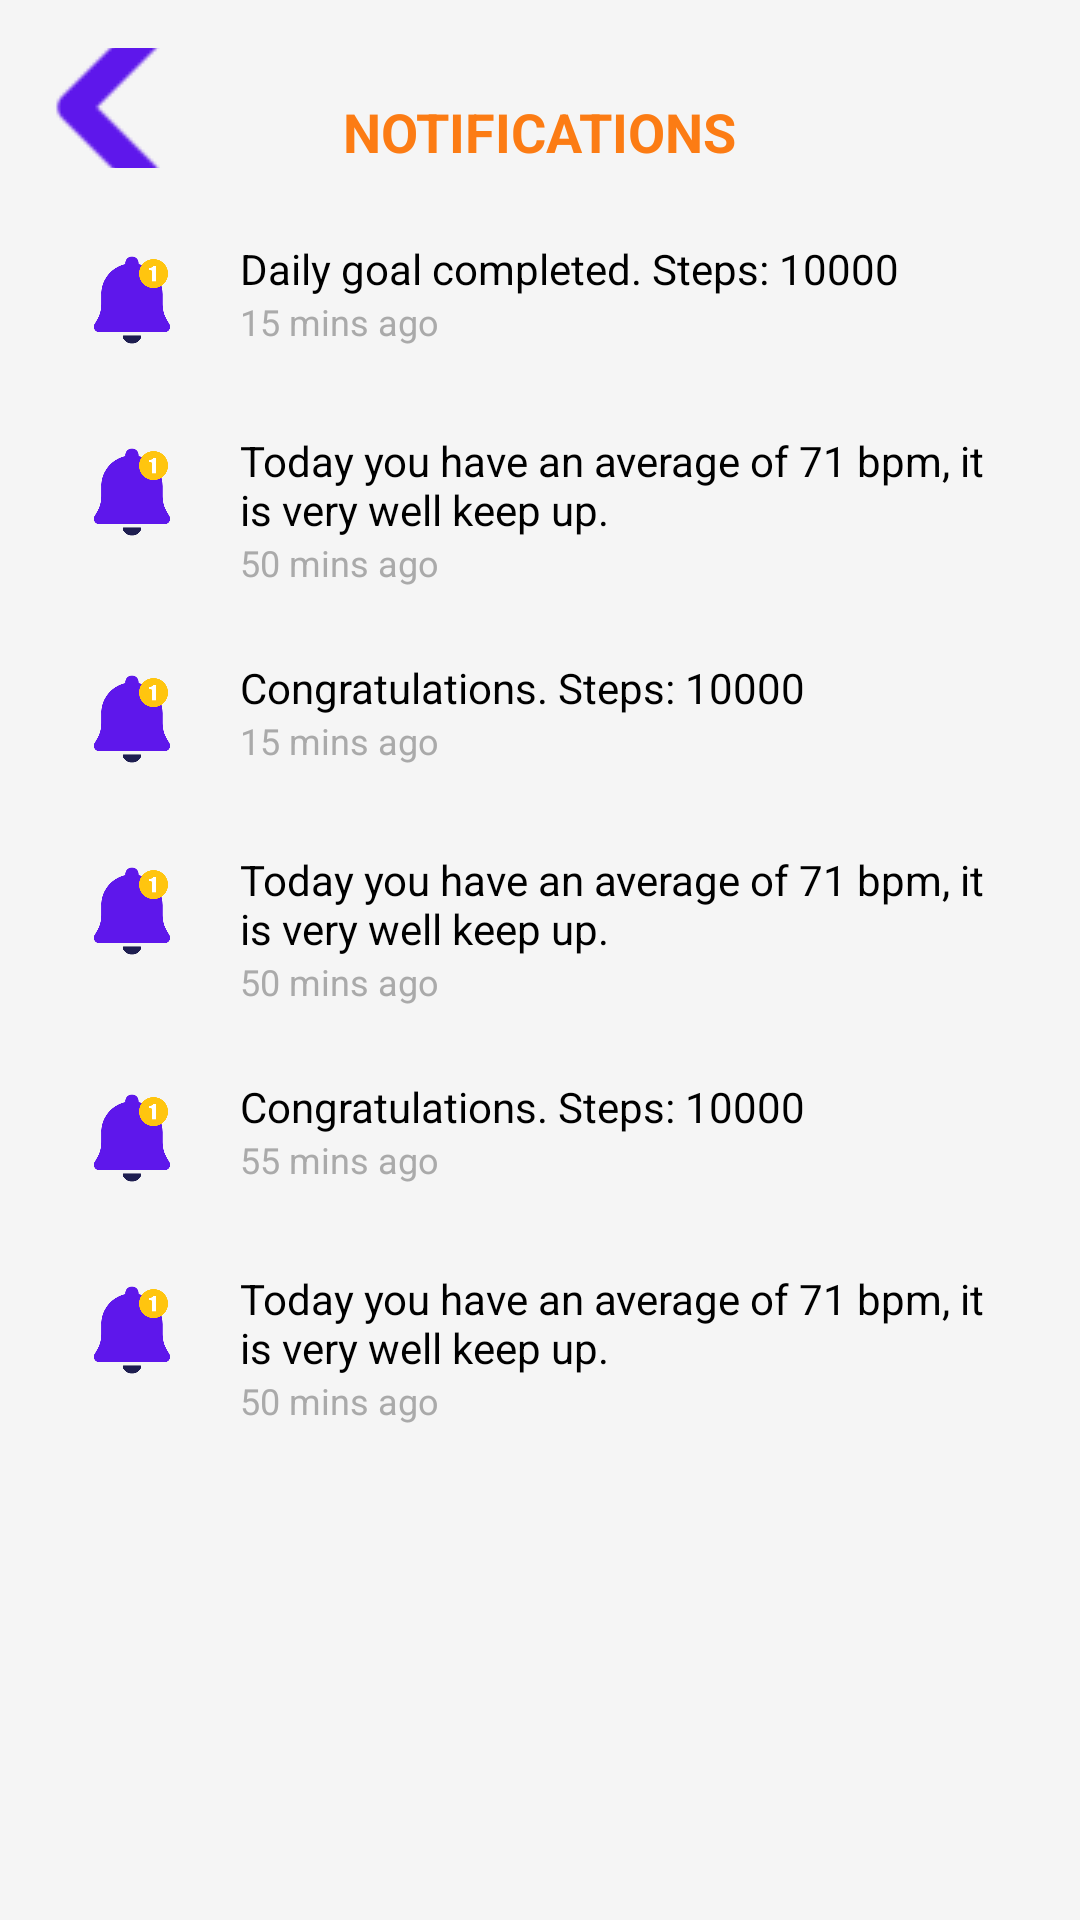

The Android layout XML behind this screen, and the referenced resources:
<!-- AndroidManifest.xml: application theme Theme.FitNest -->
<!-- res/layout/activity_notification.xml -->
<?xml version="1.0" encoding="utf-8"?>
<ScrollView xmlns:android="http://schemas.android.com/apk/res/android"
    android:layout_width="match_parent"
    android:id="@+id/main"
    android:layout_height="match_parent"
    android:background="@android:color/white"
    android:backgroundTint="@color/backgroundpage">

    <LinearLayout
        android:layout_width="match_parent"
        android:layout_height="wrap_content"
        android:orientation="vertical"
        android:padding="16dp">

        
        <RelativeLayout
            android:layout_width="match_parent"
            android:layout_height="wrap_content"
            android:paddingBottom="16dp">

            
            <ImageButton
                android:id="@+id/backButton"
                android:layout_width="40dp"
                android:layout_height="40dp"
                android:background="?android:selectableItemBackground"
                android:contentDescription="Back"
                android:src="@drawable/arrowr" />

            
            <TextView
                android:layout_width="wrap_content"
                android:layout_height="wrap_content"
                android:layout_centerInParent="true"
                android:text="NOTIFICATIONS"
                android:textColor="@color/accentColor"
                android:textSize="18sp"
                android:textStyle="bold" />
        </RelativeLayout>

        
        <LinearLayout
            android:layout_width="match_parent"
            android:layout_height="wrap_content"
            android:layout_marginBottom="8dp"
            android:orientation="horizontal"
            android:padding="8dp">

            <ImageView
                android:layout_width="40dp"
                android:layout_height="40dp"
                android:layout_marginEnd="16dp"
                android:src="@drawable/notification" />

            <LinearLayout
                android:layout_width="0dp"
                android:layout_height="wrap_content"
                android:layout_weight="1"
                android:orientation="vertical">

                <TextView
                    android:layout_width="wrap_content"
                    android:layout_height="wrap_content"
                    android:text="Daily goal completed. Steps: 10000"
                    android:textColor="@android:color/black"
                    android:textSize="14sp" />

                <TextView
                    android:layout_width="wrap_content"
                    android:layout_height="wrap_content"
                    android:text="15 mins ago"
                    android:textColor="@android:color/darker_gray"
                    android:textSize="12sp" />
            </LinearLayout>
        </LinearLayout>

        
        <LinearLayout
            android:layout_width="match_parent"
            android:layout_height="wrap_content"
            android:layout_marginBottom="8dp"
            android:orientation="horizontal"
            android:padding="8dp">

            <ImageView
                android:layout_width="40dp"
                android:layout_height="40dp"
                android:layout_marginEnd="16dp"
                android:src="@drawable/notification" />

            <LinearLayout
                android:layout_width="0dp"
                android:layout_height="wrap_content"
                android:layout_weight="1"
                android:orientation="vertical">

                <TextView
                    android:layout_width="wrap_content"
                    android:layout_height="wrap_content"
                    android:text="Today you have an average of 71 bpm, it is very well keep up."
                    android:textColor="@android:color/black"
                    android:textSize="14sp" />

                <TextView
                    android:layout_width="wrap_content"
                    android:layout_height="wrap_content"
                    android:text="50 mins ago"
                    android:textColor="@android:color/darker_gray"
                    android:textSize="12sp" />
            </LinearLayout>
        </LinearLayout>

        
        <LinearLayout
            android:layout_width="match_parent"
            android:layout_height="wrap_content"
            android:layout_marginBottom="8dp"
            android:orientation="horizontal"
            android:padding="8dp">

            <ImageView
                android:layout_width="40dp"
                android:layout_height="40dp"
                android:layout_marginEnd="16dp"
                android:src="@drawable/notification" />

            <LinearLayout
                android:layout_width="0dp"
                android:layout_height="wrap_content"
                android:layout_weight="1"
                android:orientation="vertical">

                <TextView
                    android:layout_width="wrap_content"
                    android:layout_height="wrap_content"
                    android:text="Congratulations. Steps: 10000"
                    android:textColor="@android:color/black"
                    android:textSize="14sp" />

                <TextView
                    android:layout_width="wrap_content"
                    android:layout_height="wrap_content"
                    android:text="15 mins ago"
                    android:textColor="@android:color/darker_gray"
                    android:textSize="12sp" />
            </LinearLayout>
        </LinearLayout>

        
        <LinearLayout
            android:layout_width="match_parent"
            android:layout_height="wrap_content"
            android:layout_marginBottom="8dp"
            android:orientation="horizontal"
            android:padding="8dp">

            <ImageView
                android:layout_width="40dp"
                android:layout_height="40dp"
                android:layout_marginEnd="16dp"
                android:src="@drawable/notification" />

            <LinearLayout
                android:layout_width="0dp"
                android:layout_height="wrap_content"
                android:layout_weight="1"
                android:orientation="vertical">

                <TextView
                    android:layout_width="wrap_content"
                    android:layout_height="wrap_content"
                    android:text="Today you have an average of 71 bpm, it is very well keep up."
                    android:textColor="@android:color/black"
                    android:textSize="14sp" />

                <TextView
                    android:layout_width="wrap_content"
                    android:layout_height="wrap_content"
                    android:text="50 mins ago"
                    android:textColor="@android:color/darker_gray"
                    android:textSize="12sp" />
            </LinearLayout>
        </LinearLayout>

        
        <LinearLayout
            android:layout_width="match_parent"
            android:layout_height="wrap_content"
            android:layout_marginBottom="8dp"
            android:orientation="horizontal"
            android:padding="8dp">

            <ImageView
                android:layout_width="40dp"
                android:layout_height="40dp"
                android:layout_marginEnd="16dp"
                android:src="@drawable/notification" />

            <LinearLayout
                android:layout_width="0dp"
                android:layout_height="wrap_content"
                android:layout_weight="1"
                android:orientation="vertical">

                <TextView
                    android:layout_width="wrap_content"
                    android:layout_height="wrap_content"
                    android:text="Congratulations. Steps: 10000"
                    android:textColor="@android:color/black"
                    android:textSize="14sp" />

                <TextView
                    android:layout_width="wrap_content"
                    android:layout_height="wrap_content"
                    android:text="55 mins ago"
                    android:textColor="@android:color/darker_gray"
                    android:textSize="12sp" />
            </LinearLayout>
        </LinearLayout>

        
        <LinearLayout
            android:layout_width="match_parent"
            android:layout_height="wrap_content"
            android:layout_marginBottom="8dp"
            android:orientation="horizontal"
            android:padding="8dp">

            <ImageView
                android:layout_width="40dp"
                android:layout_height="40dp"
                android:layout_marginEnd="16dp"
                android:src="@drawable/notification" />

            <LinearLayout
                android:layout_width="0dp"
                android:layout_height="wrap_content"
                android:layout_weight="1"
                android:orientation="vertical">

                <TextView
                    android:layout_width="wrap_content"
                    android:layout_height="wrap_content"
                    android:text="Today you have an average of 71 bpm, it is very well keep up."
                    android:textColor="@android:color/black"
                    android:textSize="14sp" />

                <TextView
                    android:layout_width="wrap_content"
                    android:layout_height="wrap_content"
                    android:text="50 mins ago"
                    android:textColor="@android:color/darker_gray"
                    android:textSize="12sp" />
            </LinearLayout>
        </LinearLayout>
    </LinearLayout>
</ScrollView>
<!-- resources referenced by this layout -->
<resources>
  <color name="accentColor">#fc7c14</color>
  <color name="backgroundpage">#F5F5F5</color>
  <!-- drawable arrowr: png bitmap (drawable, 2007 bytes) -->
  <!-- drawable notification: png bitmap (drawable, 10582 bytes) -->
  <style name="Theme.FitNest" parent="Theme.MaterialComponents.DayNight.NoActionBar">
          <item name="colorPrimary">@color/primaryColor</item>
          <item name="colorPrimaryVariant">@color/secondaryColor</item>
          <item name="colorAccent">@color/accentColor</item>
          <item name="android:statusBarColor">@color/primaryColor</item>
          <item name="android:windowBackground">@color/backgroundColor</item>
  
          
      </style>
  <color name="primaryColor">#6200EE</color>
  <color name="secondaryColor">#3700B3</color>
  <color name="backgroundColor">#FFFFFF</color>
</resources>
